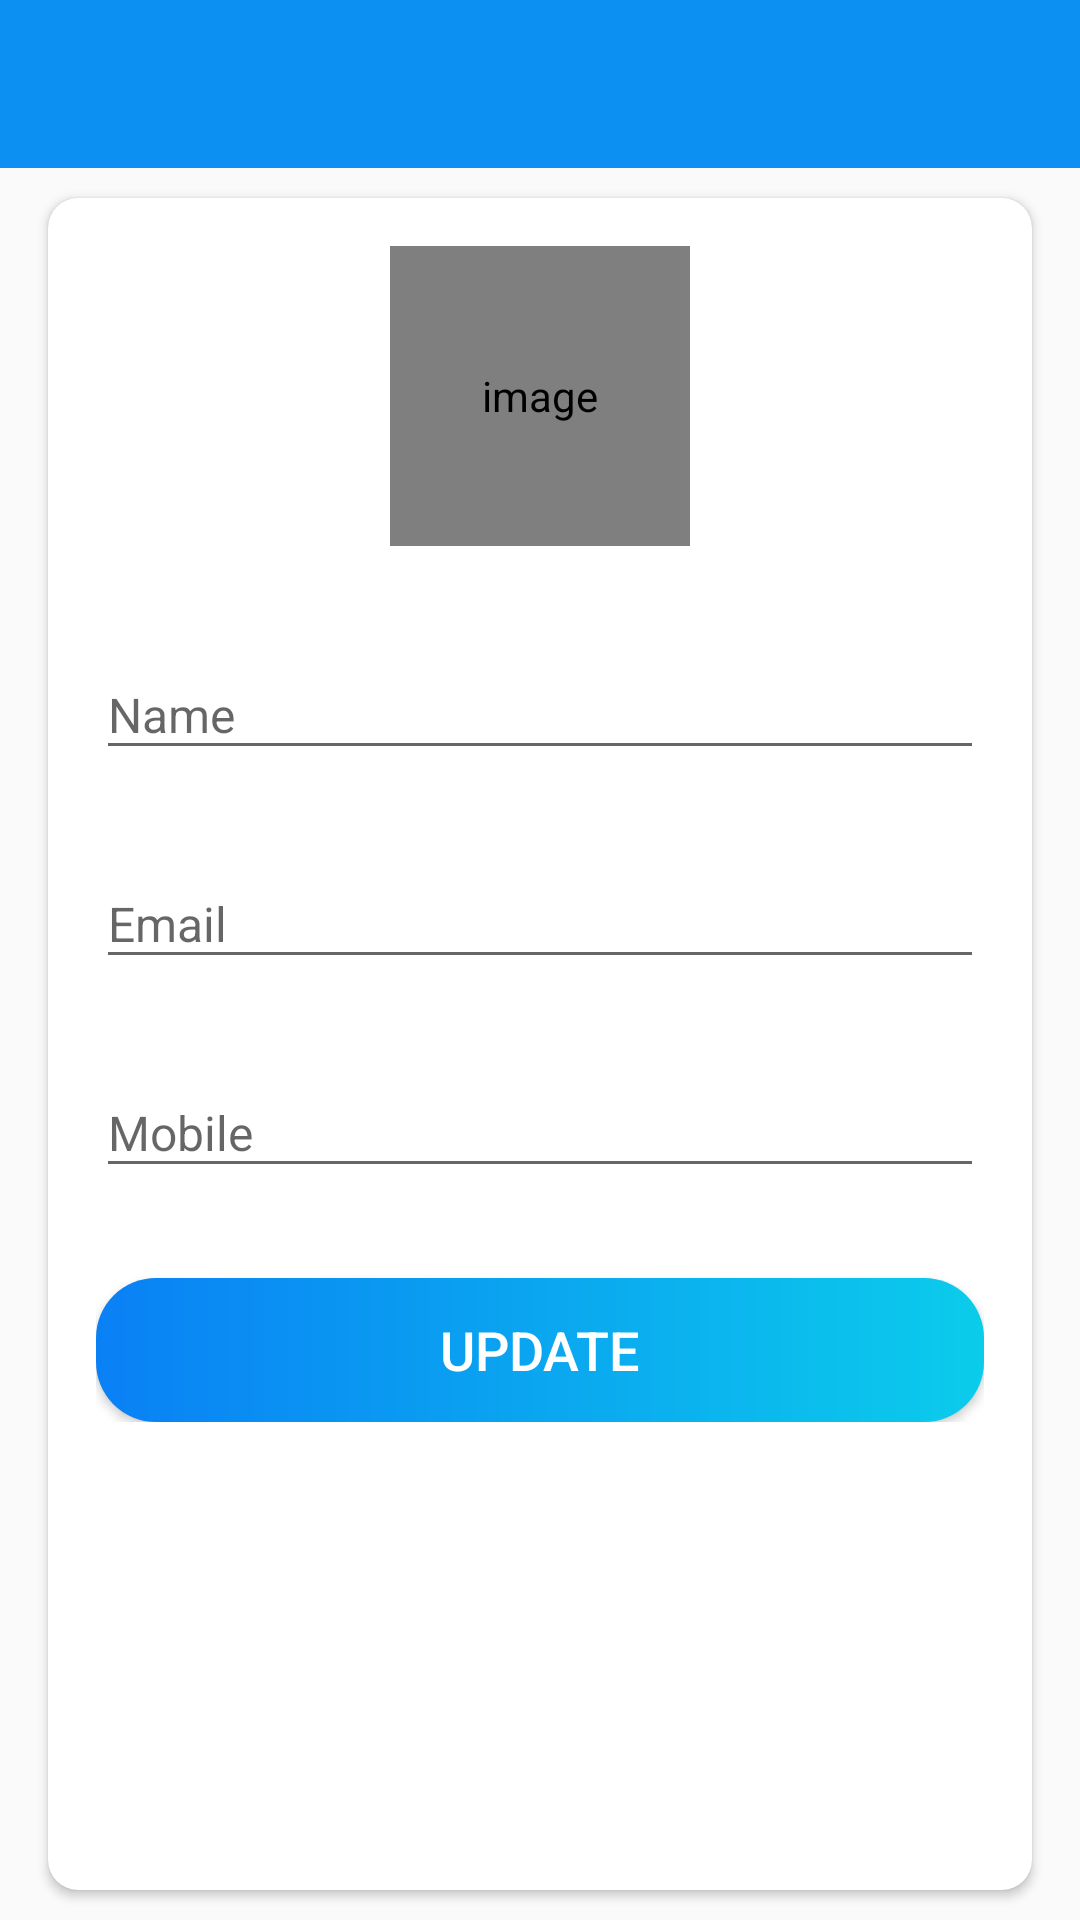

The Android layout XML behind this screen, and the referenced resources:
<!-- AndroidManifest.xml: activity theme Theme.AppCompat.DayNight.NoActionBar -->
<!-- res/layout/activity_my_profile.xml -->
<?xml version="1.0" encoding="utf-8"?>
<LinearLayout xmlns:android="http://schemas.android.com/apk/res/android"
    xmlns:app="http://schemas.android.com/apk/res-auto"
    xmlns:tools="http://schemas.android.com/tools"
    android:layout_width="match_parent"
    android:layout_height="match_parent"
    android:orientation="vertical"
    tools:context=".activities.MyProfileActivity">

    <com.google.android.material.appbar.AppBarLayout
        android:layout_width="match_parent"
        android:layout_height="wrap_content"
        android:theme="@style/AppTheme.AppBarOverlay">

        <androidx.appcompat.widget.Toolbar
            android:id="@+id/toolbar_my_profile_activity"
            android:layout_width="match_parent"
            android:layout_height="?attr/actionBarSize"
            android:background="@color/colorPrimary"
            app:popupTheme="@style/AppTheme.PopupOverlay" />
    </com.google.android.material.appbar.AppBarLayout>

    <LinearLayout
        android:layout_width="match_parent"
        android:layout_height="match_parent"
        android:background="@drawable/ic_background">

        <androidx.cardview.widget.CardView
            android:layout_width="match_parent"
            android:layout_height="match_parent"
            android:layout_marginStart="@dimen/my_profile_screen_content_marginStartEnd"
            android:layout_marginTop="@dimen/my_profile_screen_content_marginTopBottom"
            android:layout_marginEnd="@dimen/my_profile_screen_content_marginStartEnd"
            android:layout_marginBottom="@dimen/my_profile_screen_content_marginTopBottom"
            android:elevation="@dimen/card_view_elevation"
            app:cardCornerRadius="@dimen/card_view_corner_radius">

            <LinearLayout
                android:layout_width="match_parent"
                android:layout_height="wrap_content"
                android:gravity="center_horizontal"
                android:orientation="vertical"
                android:padding="@dimen/my_profile_screen_content_padding">

                <de.hdodenhof.circleimageview.CircleImageView
                    android:id="@+id/iv_user_image"
                    android:layout_width="@dimen/my_profile_user_image_size"
                    android:layout_height="@dimen/my_profile_user_image_size"
                    android:contentDescription="@string/image_contentDescription"
                    android:src="@drawable/ic_user_place_holder" />

                <com.google.android.material.textfield.TextInputLayout
                    android:layout_width="match_parent"
                    android:layout_height="wrap_content"
                    android:layout_marginTop="@dimen/my_profile_name_til_marginTop">

                    <androidx.appcompat.widget.AppCompatEditText
                        android:id="@+id/et_name"
                        android:layout_width="match_parent"
                        android:layout_height="wrap_content"
                        android:hint="@string/name"
                        android:textSize="@dimen/et_text_size" />

                </com.google.android.material.textfield.TextInputLayout>

                <com.google.android.material.textfield.TextInputLayout
                    android:layout_width="match_parent"
                    android:layout_height="wrap_content"
                    android:layout_marginTop="@dimen/my_profile_et_email_marginTop">

                    
                    <androidx.appcompat.widget.AppCompatEditText
                        android:id="@+id/et_email"
                        android:layout_width="match_parent"
                        android:layout_height="wrap_content"
                        android:focusable="false"
                        android:focusableInTouchMode="false"
                        android:hint="@string/email"
                        android:inputType="textEmailAddress"
                        android:textSize="@dimen/et_text_size" />

                </com.google.android.material.textfield.TextInputLayout>

                <com.google.android.material.textfield.TextInputLayout
                    android:layout_width="match_parent"
                    android:layout_height="wrap_content"
                    android:layout_marginTop="@dimen/my_profile_et_mobile_marginTop">

                    <androidx.appcompat.widget.AppCompatEditText
                        android:id="@+id/et_mobile"
                        android:layout_width="match_parent"
                        android:layout_height="wrap_content"
                        android:hint="@string/mobile"
                        android:inputType="phone"
                        android:textSize="@dimen/et_text_size" />

                </com.google.android.material.textfield.TextInputLayout>

                <Button
                    android:id="@+id/btn_update"
                    android:layout_width="match_parent"
                    android:layout_height="wrap_content"
                    android:layout_gravity="center"
                    android:layout_marginTop="@dimen/my_profile_btn_update_marginTop"
                    android:background="@drawable/shape_button_rounded"
                    android:foreground="?attr/selectableItemBackground"
                    android:gravity="center"
                    android:paddingTop="@dimen/btn_paddingTopBottom"
                    android:paddingBottom="@dimen/btn_paddingTopBottom"
                    android:text="@string/update"
                    android:textColor="@android:color/white"
                    android:textSize="@dimen/btn_text_size" />
            </LinearLayout>
        </androidx.cardview.widget.CardView>
    </LinearLayout>
</LinearLayout>
<!-- resources referenced by this layout -->
<resources>
  <color name="colorPrimary">#0C90F1</color>
  <dimen name="btn_paddingTopBottom">8dp</dimen>
  <dimen name="btn_text_size">18sp</dimen>
  <dimen name="card_view_corner_radius">10dp</dimen>
  <dimen name="card_view_elevation">10dp</dimen>
  <dimen name="et_text_size">16sp</dimen>
  <dimen name="my_profile_btn_update_marginTop">30dp</dimen>
  <dimen name="my_profile_et_email_marginTop">20dp</dimen>
  <dimen name="my_profile_et_mobile_marginTop">20dp</dimen>
  <dimen name="my_profile_name_til_marginTop">25dp</dimen>
  <dimen name="my_profile_screen_content_marginStartEnd">16dp</dimen>
  <dimen name="my_profile_screen_content_marginTopBottom">10dp</dimen>
  <dimen name="my_profile_screen_content_padding">16dp</dimen>
  <dimen name="my_profile_user_image_size">100dp</dimen>
  <!-- drawable shape_button_rounded (drawable) -->
  <?xml version="1.0" encoding="utf-8"?>
  <shape xmlns:android="http://schemas.android.com/apk/res/android"
      android:shape="rectangle">
      <gradient
          android:angle="360"
          android:endColor="#0BCCEB"
          android:startColor="#0A80F5"
          android:type="linear"
          ></gradient>
      <corners
          android:radius="20dp"></corners>
  </shape>
  <string name="email">Email</string>
  <string name="image_contentDescription">image</string>
  <string name="mobile">Mobile</string>
  <string name="name">Name</string>
  <string name="update">UPDATE</string>
  <style name="AppTheme.AppBarOverlay" parent="ThemeOverlay.AppCompat.Dark.ActionBar" />
  <style name="AppTheme.PopupOverlay" parent="ThemeOverlay.AppCompat.Light" />
</resources>
